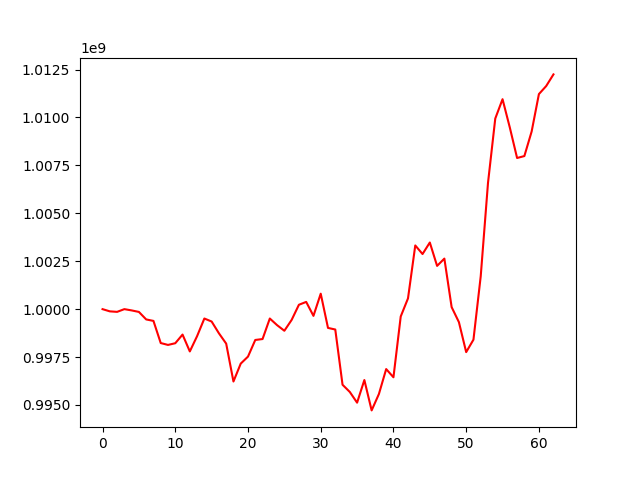

The data file committed next to this chart (first rows):
, 0
0, 1000000000
1, 999885081
2, 999858375
3, 1000000363
4, 999933952
5, 999854705
6, 999463485
7, 999386520
8, 998231291
9, 998133311
10, 998221860
11, 998673319
12, 997793415
13, 998591525
14, 999511405
15, 999354149
16, 998740526
17, 998200907
18, 996224581
19, 997157889
20, 997524808
21, 998392032
22, 998439972
23, 999510773
24, 999164710
25, 998872542
26, 999438017
27, 1000228403
28, 1000377801
29, 999649168
30, 1000806714
31, 999020726
32, 998937619
33, 996055306
34, 995678388
35, 995120249
36, 996301318
37, 994716889
38, 995572539
39, 996873085
40, 996445007
41, 999617585
42, 1000562105
43, 1003323797
44, 1002875856
45, 1003477142
46, 1002257241
47, 1002637264
48, 1000105790
49, 999321838
50, 997758333
51, 998407729
52, 1001719408
53, 1006587606
54, 1009946678
55, 1010954693
56, 1009476189
57, 1007887075
58, 1007987756
59, 1009268485
... 3 more rows
